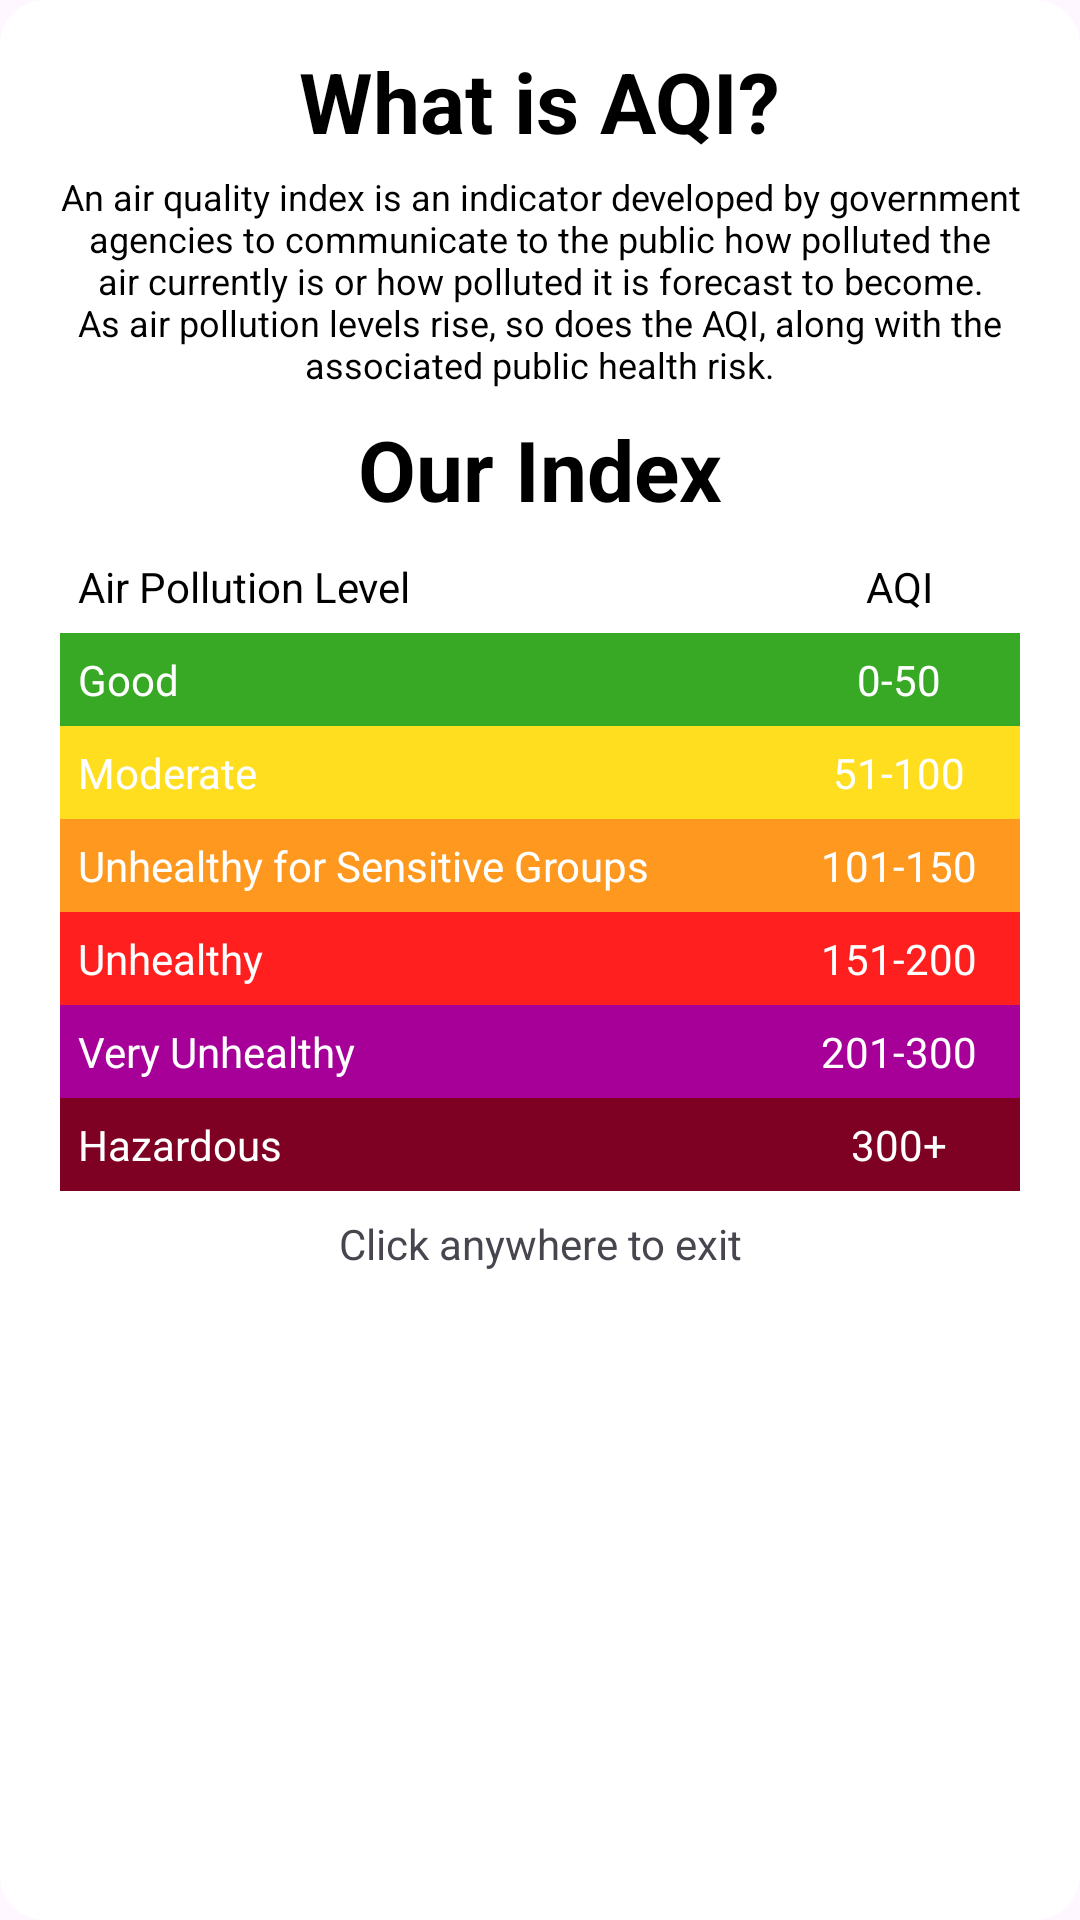

Android layout source for this screen:
<!-- AndroidManifest.xml: application theme Theme.PolluGuard -->
<!-- res/layout/popup_information.xml -->
<?xml version="1.0" encoding="utf-8"?>
<LinearLayout
    xmlns:android="http://schemas.android.com/apk/res/android"
    android:layout_width="match_parent"
    android:layout_height="wrap_content"
    android:orientation="vertical"
    android:paddingTop="15dp"
    android:paddingBottom="15dp"
    android:paddingLeft="20dp"
    android:paddingRight="20dp"
    android:background="@drawable/rounded_corners">

    <LinearLayout
        android:layout_width="match_parent"
        android:layout_height="wrap_content"
        android:orientation="vertical"
        android:layout_marginBottom="8dp">
        <TextView
            android:layout_width="wrap_content"
            android:layout_height="wrap_content"
            android:text="What is AQI?"
            android:textSize="28dp"
            android:textStyle="bold"
            android:textColor="@color/black"
            android:layout_gravity="center"
            android:layout_marginBottom="5dp"/>
        <TextView
            android:layout_width="match_parent"
            android:layout_height="wrap_content"
            android:text="An air quality index is an indicator developed by government agencies to communicate to the public how polluted the air currently is or how polluted it is forecast to become. As air pollution levels rise, so does the AQI, along with the associated public health risk."
            android:textSize="12dp"
            android:textColor="@color/black"
            android:textAlignment="center"/>
    </LinearLayout>

    <LinearLayout
        android:layout_width="match_parent"
        android:layout_height="wrap_content"
        android:orientation="vertical"
        android:layout_marginBottom="8dp"
        >
        <TextView
            android:layout_width="wrap_content"
            android:layout_height="wrap_content"
            android:text="Our Index"
            android:textSize="28dp"
            android:textStyle="bold"
            android:textColor="@color/black"
            android:layout_gravity="center"
            android:layout_marginBottom="5dp"/>

        <TableLayout
            android:layout_width="match_parent"
            android:layout_height="wrap_content">
            <TableRow
                android:layout_width="match_parent"
                android:layout_height="wrap_content"
                android:padding="6dp">
                <TextView
                    android:layout_width="wrap_content"
                    android:layout_height="wrap_content"
                    android:text="Air Pollution Level"
                    android:textColor="@color/black"
                    android:layout_weight="3">

                </TextView>
                <TextView
                    android:layout_width="wrap_content"
                    android:layout_height="wrap_content"
                    android:text="AQI"
                    android:textColor="@color/black"
                    android:layout_weight="1"
                    android:textAlignment="center">

                </TextView>
            </TableRow>

            <TableRow
                android:layout_width="match_parent"
                android:layout_height="wrap_content"
                android:padding="6dp"
                android:background="@color/aqiGood">
                <TextView
                    android:layout_width="match_parent"
                    android:layout_height="wrap_content"
                    android:layout_weight="3"
                    android:text="Good"
                    android:textColor="@color/white">
                </TextView>
                <TextView
                    android:layout_width="match_parent"
                    android:layout_height="wrap_content"
                    android:layout_weight="1"
                    android:text="0-50"
                    android:textAlignment="center"
                    android:textColor="@color/white">
                </TextView>
            </TableRow>

            <TableRow
                android:layout_width="match_parent"
                android:layout_height="wrap_content"
                android:padding="6dp"
                android:background="@color/aqiModerate">
                <TextView
                    android:layout_width="match_parent"
                    android:layout_height="wrap_content"
                    android:layout_weight="3"
                    android:text="Moderate"
                    android:textColor="@color/white">
                </TextView>
                <TextView
                    android:layout_width="match_parent"
                    android:layout_height="wrap_content"
                    android:layout_weight="1"
                    android:text="51-100"
                    android:textAlignment="center"
                    android:textColor="@color/white">
                </TextView>
            </TableRow>

            <TableRow
                android:layout_width="match_parent"
                android:layout_height="wrap_content"
                android:padding="6dp"
                android:background="@color/aqiUnhealthySensitiveGroup">
                <TextView
                    android:layout_width="match_parent"
                    android:layout_height="wrap_content"
                    android:layout_weight="3"
                    android:text="Unhealthy for Sensitive Groups"
                    android:textColor="@color/white">
                </TextView>
                <TextView
                    android:layout_width="match_parent"
                    android:layout_height="wrap_content"
                    android:layout_weight="1"
                    android:text="101-150"
                    android:textAlignment="center"
                    android:textColor="@color/white">
                </TextView>
            </TableRow>

            <TableRow
                android:layout_width="match_parent"
                android:layout_height="wrap_content"
                android:padding="6dp"
                android:background="@color/aqiUnhealthy">
                <TextView
                    android:layout_width="match_parent"
                    android:layout_height="wrap_content"
                    android:layout_weight="3"
                    android:text="Unhealthy"
                    android:textColor="@color/white">
                </TextView>
                <TextView
                    android:layout_width="match_parent"
                    android:layout_height="wrap_content"
                    android:layout_weight="1"
                    android:text="151-200"
                    android:textAlignment="center"
                    android:textColor="@color/white">
                </TextView>
            </TableRow>

            <TableRow
                android:layout_width="match_parent"
                android:layout_height="wrap_content"
                android:padding="6dp"
                android:background="@color/aqiVeryUnhealthy">
                <TextView
                    android:layout_width="match_parent"
                    android:layout_height="wrap_content"
                    android:layout_weight="3"
                    android:text="Very Unhealthy"
                    android:textColor="@color/white">
                </TextView>
                <TextView
                    android:layout_width="match_parent"
                    android:layout_height="wrap_content"
                    android:layout_weight="1"
                    android:text="201-300"
                    android:textAlignment="center"
                    android:textColor="@color/white">
                </TextView>
            </TableRow>

            <TableRow
                android:layout_width="match_parent"
                android:layout_height="wrap_content"
                android:padding="6dp"
                android:background="@color/aqiHazardous">
                <TextView
                    android:layout_width="match_parent"
                    android:layout_height="wrap_content"
                    android:layout_weight="3"
                    android:text="Hazardous"
                    android:textColor="@color/white">
                </TextView>
                <TextView
                    android:layout_width="match_parent"
                    android:layout_height="wrap_content"
                    android:layout_weight="1"
                    android:text="300+"
                    android:textAlignment="center"
                    android:textColor="@color/white">
                </TextView>
            </TableRow>

        </TableLayout>

    </LinearLayout>
    <TextView
        android:layout_width="match_parent"
        android:layout_height="wrap_content"
        android:text="Click anywhere to exit"
        android:textAlignment="center"/>

</LinearLayout>
<!-- resources referenced by this layout -->
<resources>
  <color name="aqiGood">#38A925</color>
  <color name="aqiHazardous">#7E0023</color>
  <color name="aqiModerate">#FFDE1F</color>
  <color name="aqiUnhealthy">#FF1F1F</color>
  <color name="aqiUnhealthySensitiveGroup">#FF981F</color>
  <color name="aqiVeryUnhealthy">#A60099</color>
  <color name="black">#FF000000</color>
  <color name="white">#FFFFFFFF</color>
  <!-- drawable rounded_corners (drawable) -->
  <?xml version="1.0" encoding="utf-8"?>
  <shape xmlns:android="http://schemas.android.com/apk/res/android">
      <corners android:radius="15dp"/>
      <solid android:color="@color/white"/>
  </shape>
  <style name="Theme.PolluGuard" parent="Base.Theme.PolluGuard" />
  <style name="Base.Theme.PolluGuard" parent="Theme.Material3.DayNight.NoActionBar">
          
           <item name="colorPrimary">@color/blue</item>
  
      </style>
  <color name="blue">#3366CA</color>
</resources>
